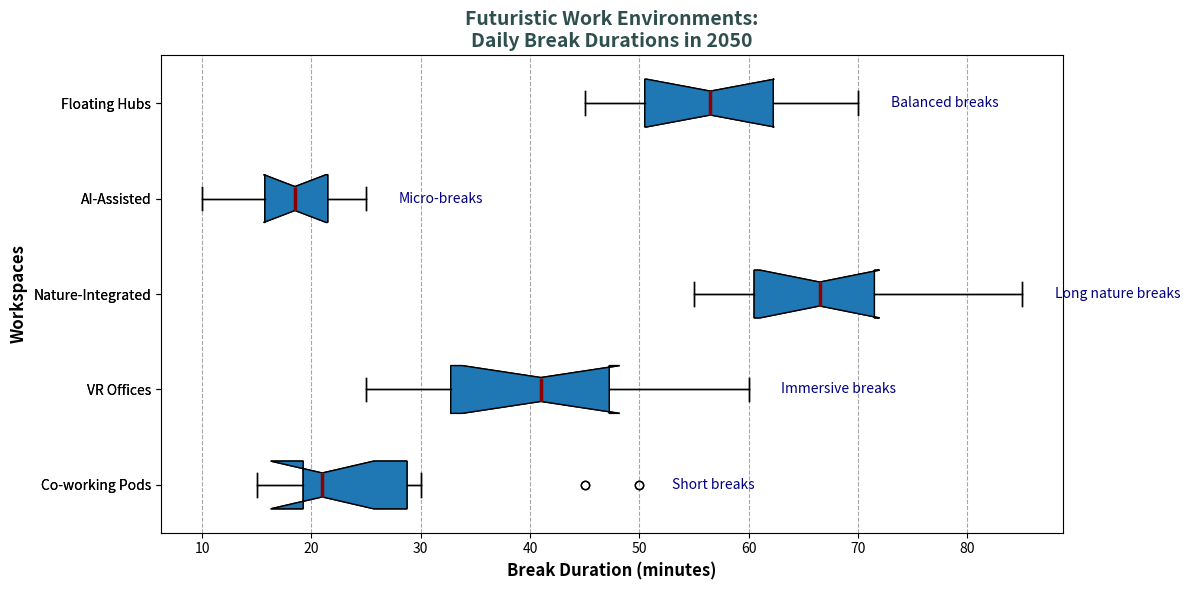

The matplotlib source for this figure:
import matplotlib.pyplot as plt

workspaces = ['Co-working Pods', 'VR Offices', 'Nature-Integrated', 'AI-Assisted', 'Floating Hubs']

break_durations = [
    [15, 20, 22, 19, 30, 45, 50, 20, 18, 25],
    [30, 25, 32, 35, 40, 60, 55, 45, 42, 48],
    [60, 55, 58, 62, 65, 80, 85, 70, 68, 72],
    [10, 12, 15, 18, 20, 22, 25, 18, 19, 23],
    [45, 50, 52, 48, 55, 65, 70, 58, 60, 63],
]

fig, ax = plt.subplots(figsize=(12, 6))
ax.boxplot(break_durations, vert=False, patch_artist=True, labels=workspaces, notch=True)

colors = ['#FF9999', '#66B3FF', '#99FF99', '#FFCC99', '#FFD700']
for patch, color in zip(ax.artists, colors):
    patch.set_facecolor(color)

ax.xaxis.grid(True, linestyle='--', which='major', color='grey', alpha=0.7)

plt.title('Futuristic Work Environments:\nDaily Break Durations in 2050', fontsize=14, fontweight='bold', color='darkslategray')
plt.xlabel('Break Duration (minutes)', fontsize=12, fontweight='bold')
plt.ylabel('Workspaces', fontsize=12, fontweight='bold')

annotations = ["Short breaks", "Immersive breaks", "Long nature breaks", "Micro-breaks", "Balanced breaks"]
for i, annotation in enumerate(annotations):
    ax.text(max(break_durations[i]) + 3, i + 1, annotation, va='center', ha='left', fontsize=10, color='navy')

medianprops = dict(linestyle='-', linewidth=2.5, color='darkred')
ax.boxplot(break_durations, vert=False, patch_artist=True, labels=workspaces, notch=True, medianprops=medianprops)

plt.tight_layout()
plt.show()
